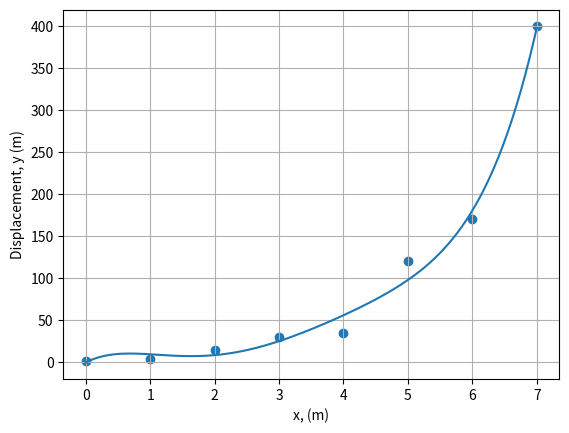

Write the Python code that produced this figure.
# LEAST SQUARES FIT - CURVE OF THE 5th DEGREE

import numpy as np
import matplotlib.pyplot as plt

# Enter the values of the variables x and y:
x = np.array([0, 1, 2, 3, 4, 5, 6, 7])
y = np.array([1, 4, 15, 30, 35, 120, 170, 400])

# Plot, size of dots, labels, ranges of values, initial values
plt.scatter(x, y)
plt.xlabel("x, (m)")			# set the x-axis label
plt.ylabel("Displacement, y (m)")	# set the y-axis label
plt.grid(True)


# Fit least-squares line
fit = np.polyfit(x, y, 5)

# Print coefficients
print("Fit: y = A + B*x + C*x^2 + D*x^3 + E*x^4 + F*x^5")
print(" A = ", fit[5])
print(" B = ", fit[4])
print(" C = ", fit[3])
print(" D = ", fit[2])
print(" E = ", fit[1])
print(" F = ", fit[0])

p = np.poly1d(fit)
xp = np.linspace(min(x), max(x), 200)
plt.plot(xp, p(xp), '-')

plt.show()

